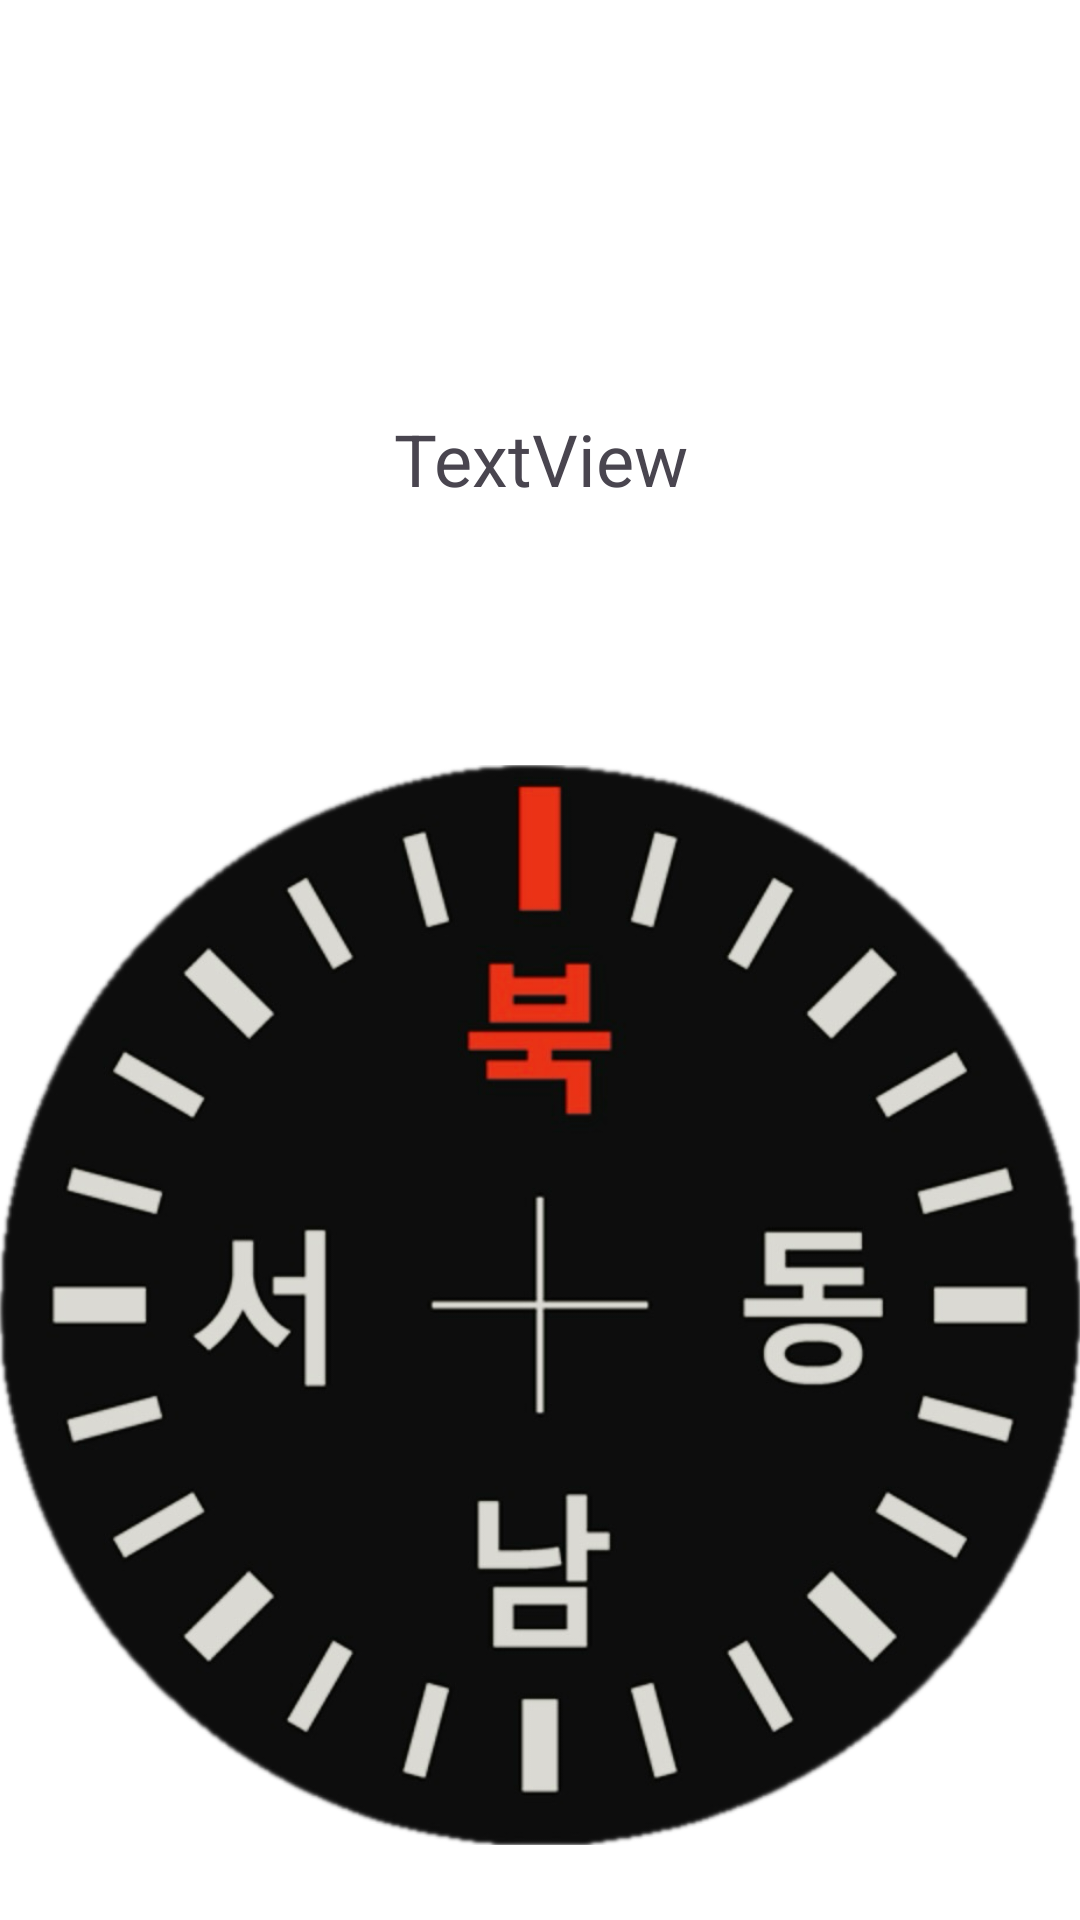

Here is an Android app screen rendered from its layout file. Give the layout XML and the strings, colors and styles it references.
<!-- AndroidManifest.xml: application theme Theme.My_mountain -->
<!-- res/layout/fragment_location.xml -->
<?xml version="1.0" encoding="utf-8"?>
<LinearLayout xmlns:android="http://schemas.android.com/apk/res/android"
    xmlns:app="http://schemas.android.com/apk/res-auto"
    xmlns:tools="http://schemas.android.com/tools"
    android:layout_width="match_parent"
    android:layout_height="match_parent"
    android:layout_centerInParent="true"
    android:background="#FFFFFF"
    android:orientation="vertical"
    tools:context=".ui.location.LocationFragment">

    <LinearLayout
        android:layout_width="match_parent"
        android:layout_height="230dp"
        android:orientation="vertical">

        <TextView
            android:id="@+id/textCurrentLocation"
            android:layout_width="match_parent"
            android:layout_height="wrap_content"
            android:layout_marginTop="140dp"
            android:text="TextView"
            android:textAlignment="center"
            android:textSize="24dp" />

        <ImageView
            android:id="@+id/imageView"
            android:layout_width="match_parent"
            android:layout_height="match_parent"
            android:src="@drawable/arrow_down" />
    </LinearLayout>

    <ImageView
        android:id="@+id/imageLocation"
        android:layout_width="wrap_content"
        android:layout_height="wrap_content"
        android:src="@drawable/img" />

</LinearLayout>
<!-- resources referenced by this layout -->
<resources>
  <!-- drawable img: png bitmap (drawable, 243485 bytes) -->
  <style name="Theme.My_mountain" parent="Base.Theme.My_mountain" />
  <style name="Base.Theme.My_mountain" parent="Theme.Material3.DayNight.NoActionBar">
          
          
          <item name="colorPrimaryDark">@color/white</item>
          <item name="android:windowLightStatusBar">true</item>
          <item name="android:includeFontPadding">false</item>
      </style>
  <color name="white">#FFFFFFFF</color>
</resources>
